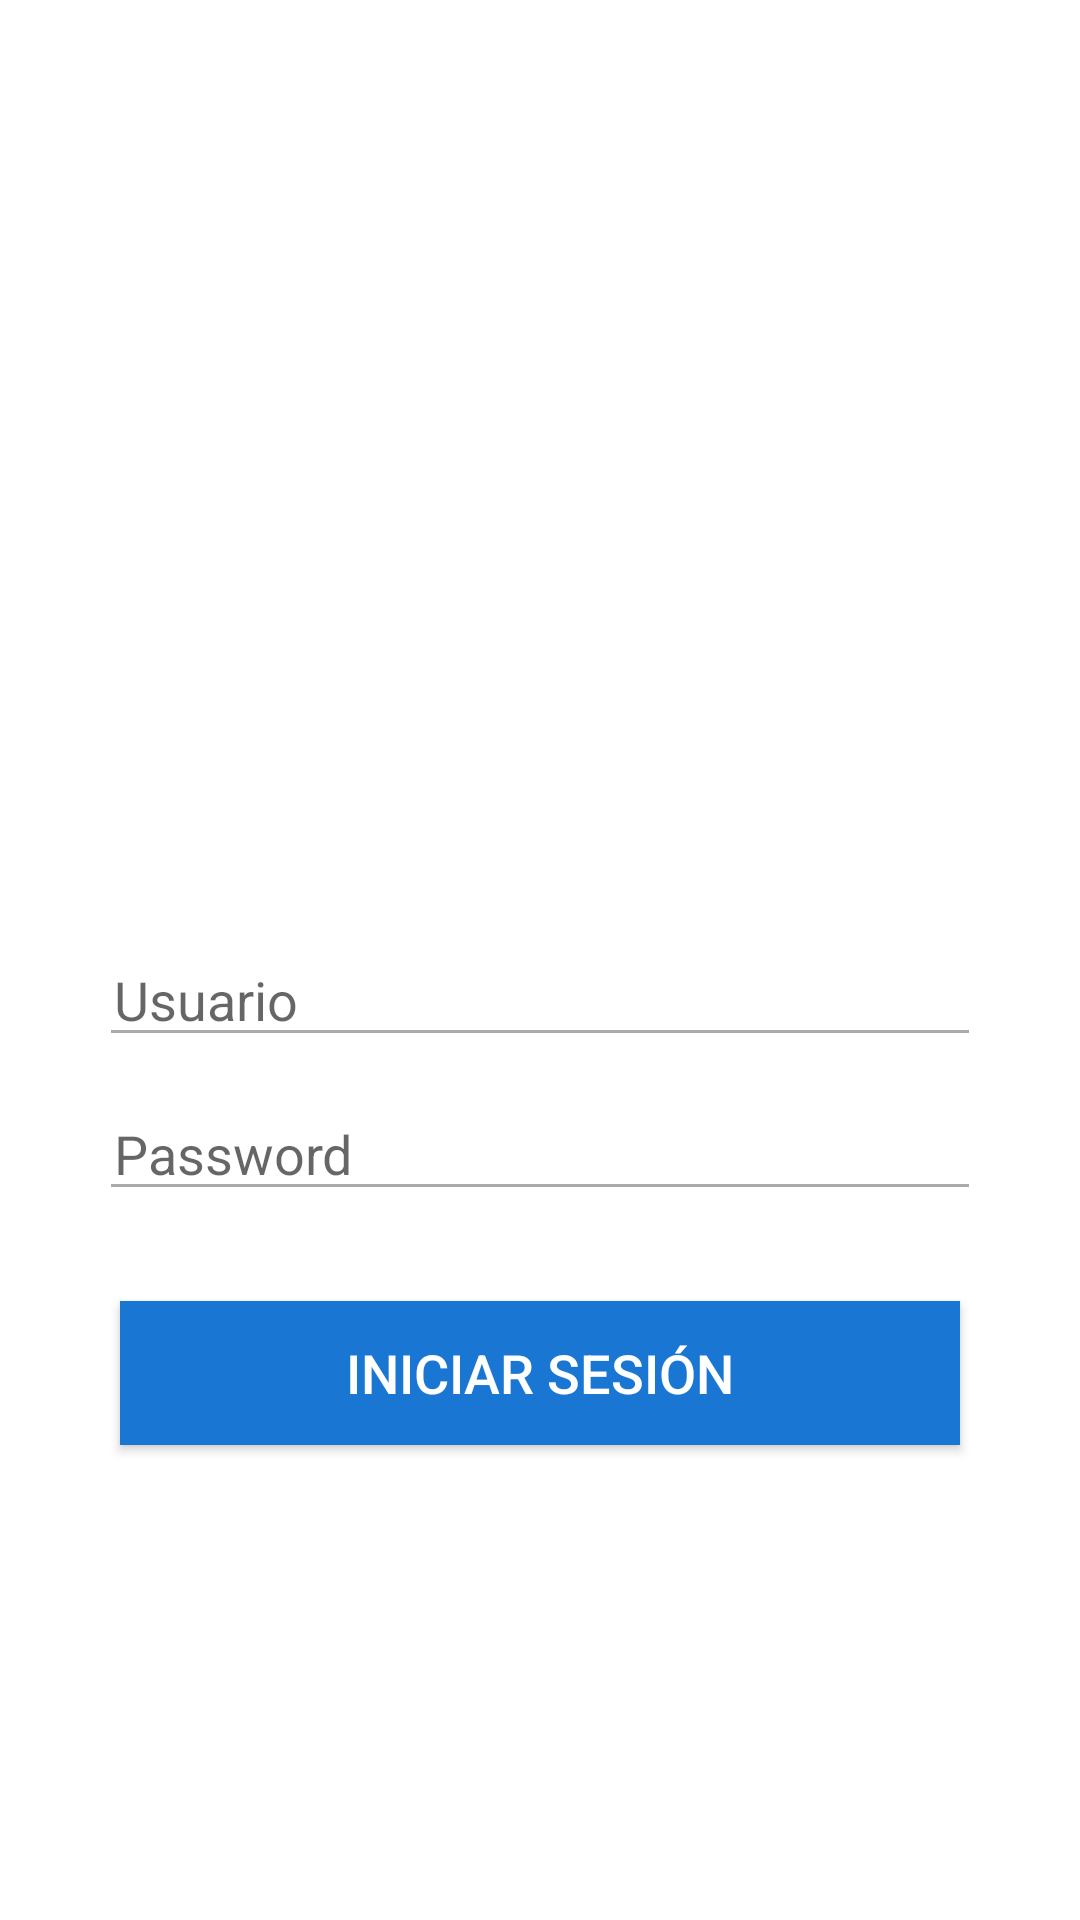

Layout XML and referenced resources for this Android screen:
<!-- AndroidManifest.xml: application theme Theme.ElectronicaWS -->
<!-- res/layout/activity_main.xml -->
<?xml version="1.0" encoding="utf-8"?>
<androidx.constraintlayout.widget.ConstraintLayout xmlns:android="http://schemas.android.com/apk/res/android"
    xmlns:app="http://schemas.android.com/apk/res-auto"
    xmlns:tools="http://schemas.android.com/tools"
    android:layout_width="match_parent"
    android:layout_height="match_parent"
    tools:context=".MainActivity">

    <FrameLayout
        android:layout_width="match_parent"
        android:layout_height="match_parent">

        <LinearLayout
            android:layout_width="match_parent"
            android:layout_height="match_parent"
            android:layout_marginLeft="25dp"
            android:layout_marginRight="25dp"
            android:gravity="center"
            android:orientation="vertical">

            <ImageView
                android:id="@+id/imageView"
                android:layout_width="151dp"
                android:layout_height="113dp"
                android:layout_marginBottom="40dp"
                app:srcCompat="@drawable/icon_login" />

            <EditText
                android:id="@+id/txtUsuario"
                android:layout_width="match_parent"
                android:layout_height="wrap_content"
                android:layout_marginStart="8dp"
                android:layout_marginEnd="8dp"
                android:backgroundTint="@android:color/darker_gray"
                android:ems="10"
                android:hint="Usuario"
                android:inputType="textPersonName"
                android:paddingLeft="5dp" />

            <EditText
                android:id="@+id/txtPassword"
                android:layout_width="match_parent"
                android:layout_height="wrap_content"
                android:layout_marginStart="8dp"
                android:layout_marginTop="10dp"
                android:layout_marginEnd="8dp"
                android:backgroundTint="@android:color/darker_gray"
                android:ems="10"
                android:hint="Password"
                android:inputType="textPassword"
                android:paddingLeft="5dp" />

            <Button
                android:id="@+id/btnLogin"
                android:layout_width="match_parent"
                android:layout_height="wrap_content"
                android:layout_marginLeft="15dp"
                android:layout_marginTop="30dp"
                android:layout_marginRight="15dp"
                android:background="#1976d2"
                android:text="Iniciar Sesión"
                android:textColor="#FFF"
                android:textSize="18sp" />

        </LinearLayout>
    </FrameLayout>
</androidx.constraintlayout.widget.ConstraintLayout>
<!-- resources referenced by this layout -->
<resources>
  <style name="Theme.ElectronicaWS" parent="Theme.MaterialComponents.DayNight.DarkActionBar">
          
          <item name="colorPrimary">@color/purple_500</item>
          <item name="colorPrimaryVariant">@color/purple_700</item>
          <item name="colorOnPrimary">@color/white</item>
          
          <item name="colorSecondary">@color/teal_200</item>
          <item name="colorSecondaryVariant">@color/teal_700</item>
          <item name="colorOnSecondary">@color/black</item>
          
          <item name="android:statusBarColor" tools:targetApi="l">?attr/colorPrimaryVariant</item>
          
      </style>
  <!-- not gathered from this repository: default colours our renderer supplied (Android Studio template values) -->
  <color name="purple_500">#FF6200EE</color>
  <color name="purple_700">#FF3700B3</color>
  <color name="teal_200">#FF03DAC5</color>
  <color name="teal_700">#FF018786</color>
  <color name="black">#FF000000</color>
  <color name="white">#FFFFFFFF</color>
</resources>
